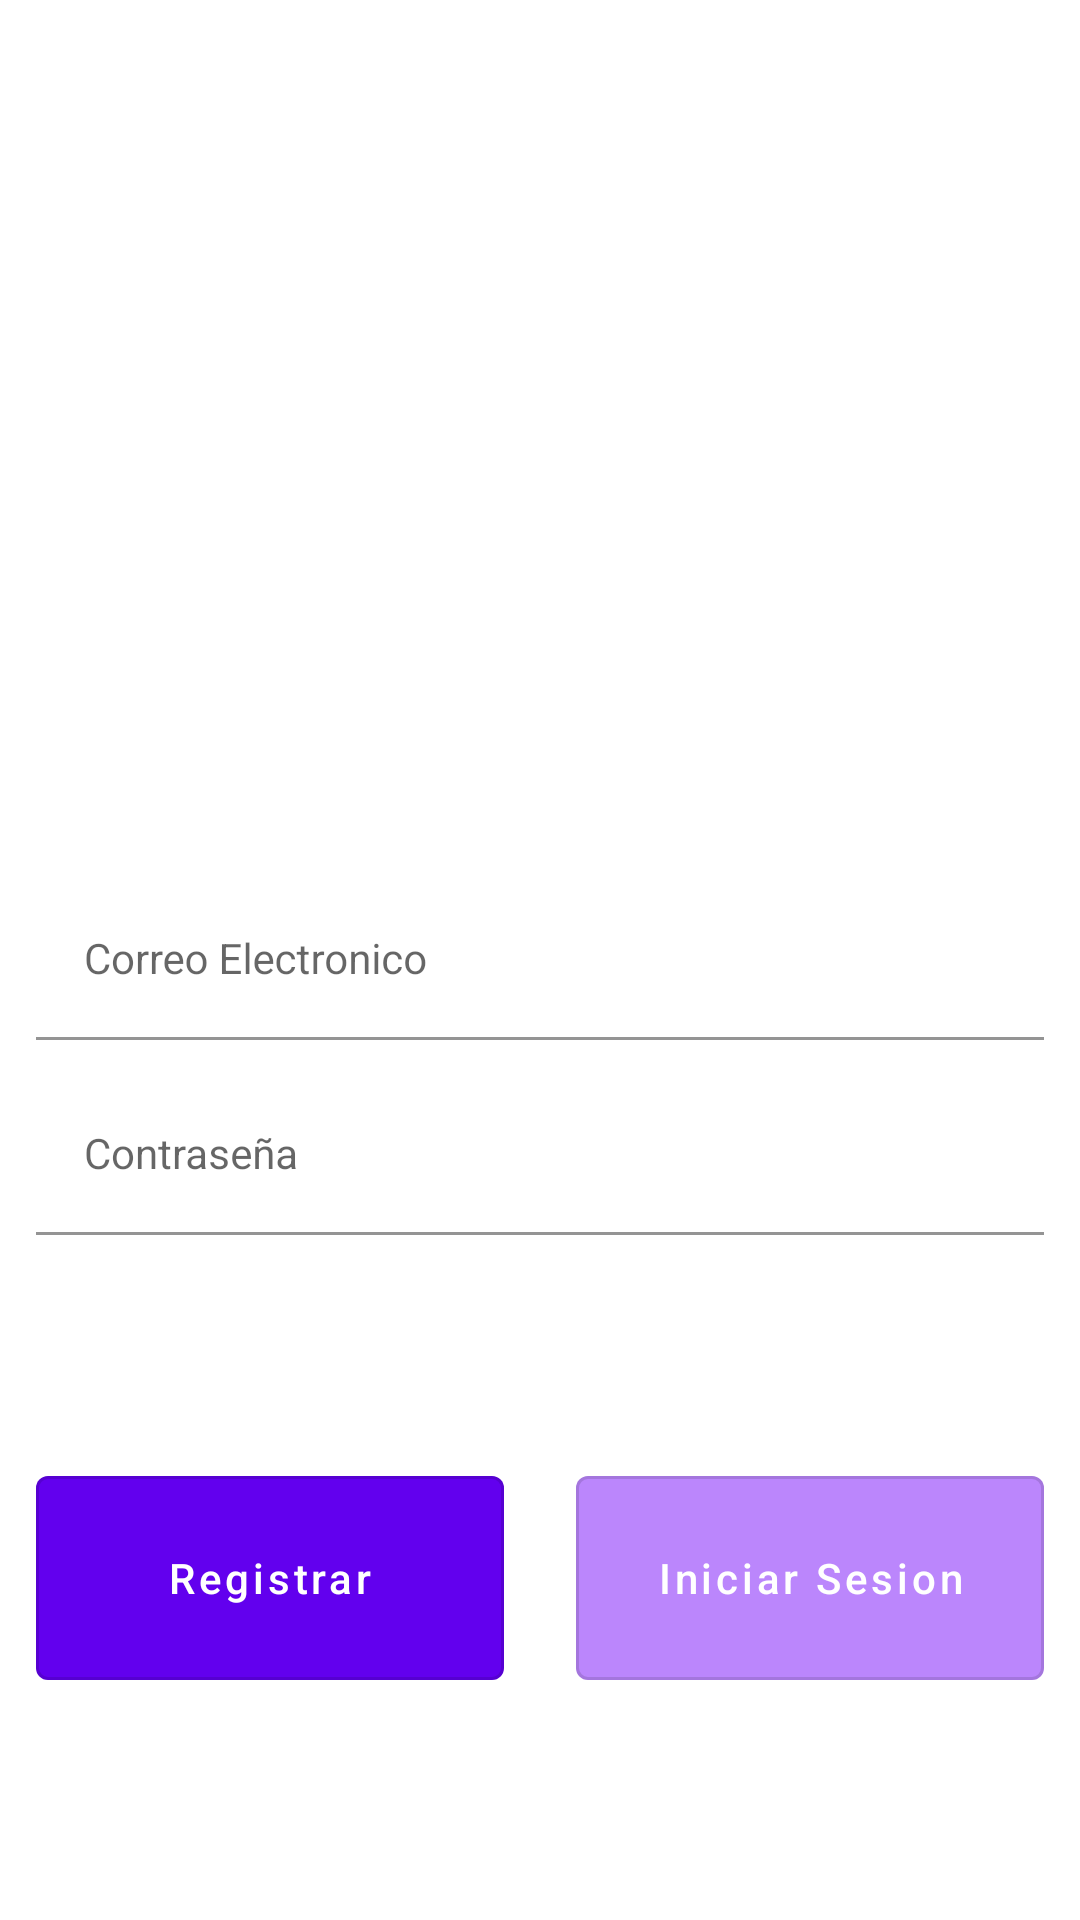

Layout XML and referenced resources for this Android screen:
<!-- AndroidManifest.xml: application theme Theme.App_Final -->
<!-- res/layout/fragment_signup.xml -->
<?xml version="1.0" encoding="utf-8"?>
<androidx.constraintlayout.widget.ConstraintLayout xmlns:android="http://schemas.android.com/apk/res/android"
    xmlns:app="http://schemas.android.com/apk/res-auto"
    xmlns:tools="http://schemas.android.com/tools"
    android:id="@+id/frameLayout"
    android:layout_width="match_parent"
    android:layout_height="match_parent"
    tools:context=".signup.SignupFragment"
    tools:layout_editor_absoluteX="0dp"
    tools:layout_editor_absoluteY="0dp">

    <androidx.constraintlayout.widget.ConstraintLayout
        android:id="@+id/progressContainer"
        android:layout_width="match_parent"
        android:layout_height="match_parent"
        android:visibility="gone">

        <ProgressBar
            android:id="@+id/progressBar"
            style="?android:attr/progressBarStyleHorizontal"
            android:layout_width="match_parent"
            android:layout_height="wrap_content"
            android:layout_marginBottom="4dp"
            android:layout_marginEnd="4dp"
            android:indeterminate="true"
            app:layout_constraintBottom_toBottomOf="parent"
            app:layout_constraintEnd_toEndOf="parent"
            app:layout_constraintStart_toStartOf="parent"
            app:layout_constraintTop_toTopOf="parent" />
    </androidx.constraintlayout.widget.ConstraintLayout>

    <androidx.constraintlayout.widget.ConstraintLayout
        android:id="@+id/signUpContainer"
        android:layout_width="match_parent"
        android:layout_height="match_parent"
        android:visibility="visible">

        <com.google.android.material.button.MaterialButton
            android:id="@+id/signUpButton"
            style="@style/BotonMorado"
            android:layout_width="0dp"
            android:layout_height="80dp"
            android:layout_margin="@dimen/dimen_12"
            android:layout_marginTop="248dp"
            android:onClick="register"
            android:text="Registrar"
            app:layout_constraintBottom_toBottomOf="parent"
            app:layout_constraintLeft_toLeftOf="parent"
            app:layout_constraintRight_toLeftOf="@+id/loginButton"
            app:layout_constraintTop_toBottomOf="@id/textInputPassword" />

        <com.google.android.material.button.MaterialButton
            android:id="@+id/loginButton"
            style="@style/BotonMorado2"
            android:layout_width="0dp"
            android:layout_height="80dp"
            android:layout_margin="@dimen/dimen_12"
            android:text="Iniciar Sesion"
            app:layout_constraintBottom_toBottomOf="parent"
            app:layout_constraintLeft_toRightOf="@+id/signUpButton"
            app:layout_constraintRight_toRightOf="parent"
            app:layout_constraintTop_toBottomOf="@id/textInputPassword" />

        <com.google.android.material.textfield.TextInputLayout
            android:id="@+id/textInputEmail"
            android:layout_width="0dp"
            android:layout_height="wrap_content"
            android:layout_margin="@dimen/dimen_12"
            android:hint="Correo Electronico"
            app:layout_constraintBottom_toBottomOf="parent"
            app:layout_constraintLeft_toLeftOf="parent"
            app:layout_constraintRight_toRightOf="parent"
            app:layout_constraintTop_toTopOf="parent">

            <com.google.android.material.textfield.TextInputEditText
                android:id="@+id/emailText"
                style="@style/EditText"
                android:layout_width="match_parent"
                android:layout_height="wrap_content"
                android:inputType="textEmailAddress"
                tools:layout_editor_absoluteX="12dp"
                tools:layout_editor_absoluteY="339dp" />
        </com.google.android.material.textfield.TextInputLayout>

        <com.google.android.material.textfield.TextInputLayout
            android:id="@+id/textInputPassword"
            android:layout_width="0dp"
            android:layout_height="wrap_content"
            android:layout_margin="@dimen/dimen_12"
            android:hint="Contraseña"
            app:layout_constraintLeft_toLeftOf="parent"
            app:layout_constraintRight_toRightOf="parent"
            app:layout_constraintTop_toBottomOf="@+id/textInputEmail">

            <com.google.android.material.textfield.TextInputEditText
                android:id="@+id/passwordText"
                style="@style/EditText"
                android:layout_width="match_parent"
                android:layout_height="wrap_content"
                android:inputType="textEmailAddress" />
        </com.google.android.material.textfield.TextInputLayout>
    </androidx.constraintlayout.widget.ConstraintLayout>

</androidx.constraintlayout.widget.ConstraintLayout>
<!-- resources referenced by this layout -->
<resources>
  <dimen name="dimen_12">12dp</dimen>
  <style name="BotonMorado" parent="Widget.MaterialComponents.Button.OutlinedButton">
          <item name="android:textColor">@color/white</item>
          <item name="backgroundTint">@color/purple_500</item>
          <item name="android:textSize">@dimen/size_14</item>
          <item name="textAllCaps">false</item>
      </style>
  <style name="BotonMorado2" parent="Widget.MaterialComponents.Button.OutlinedButton">
          <item name="android:textColor">@color/white</item>
          <item name="backgroundTint">@color/purple_200</item>
          <item name="android:textSize">@dimen/size_14</item>
          <item name="textAllCaps">false</item>
      </style>
  <style name="EditText" parent="Widget.AppCompat.EditText">
          <item name="android:textSize">@dimen/size_14</item>
          <item name="backgroundTint">@color/white</item>
      </style>
  <style name="Theme.App_Final" parent="Theme.MaterialComponents.DayNight.DarkActionBar">
          
          <item name="colorPrimary">@color/purple_500</item>
          <item name="colorPrimaryVariant">@color/purple_700</item>
          <item name="colorOnPrimary">@color/white</item>
          
          <item name="colorSecondary">@color/teal_200</item>
          <item name="colorSecondaryVariant">@color/teal_700</item>
          <item name="colorOnSecondary">@color/black</item>
          
          <item name="android:statusBarColor" tools:targetApi="l">?attr/colorPrimaryVariant</item>
          
      </style>
  <dimen name="size_14">14sp</dimen>
  <!-- not gathered from this repository: default colours our renderer supplied (Android Studio template values) -->
  <color name="purple_200">#FFBB86FC</color>
  <color name="purple_500">#FF6200EE</color>
  <color name="purple_700">#FF3700B3</color>
  <color name="teal_200">#FF03DAC5</color>
  <color name="teal_700">#FF018786</color>
  <color name="black">#FF000000</color>
  <color name="white">#FFFFFFFF</color>
</resources>
